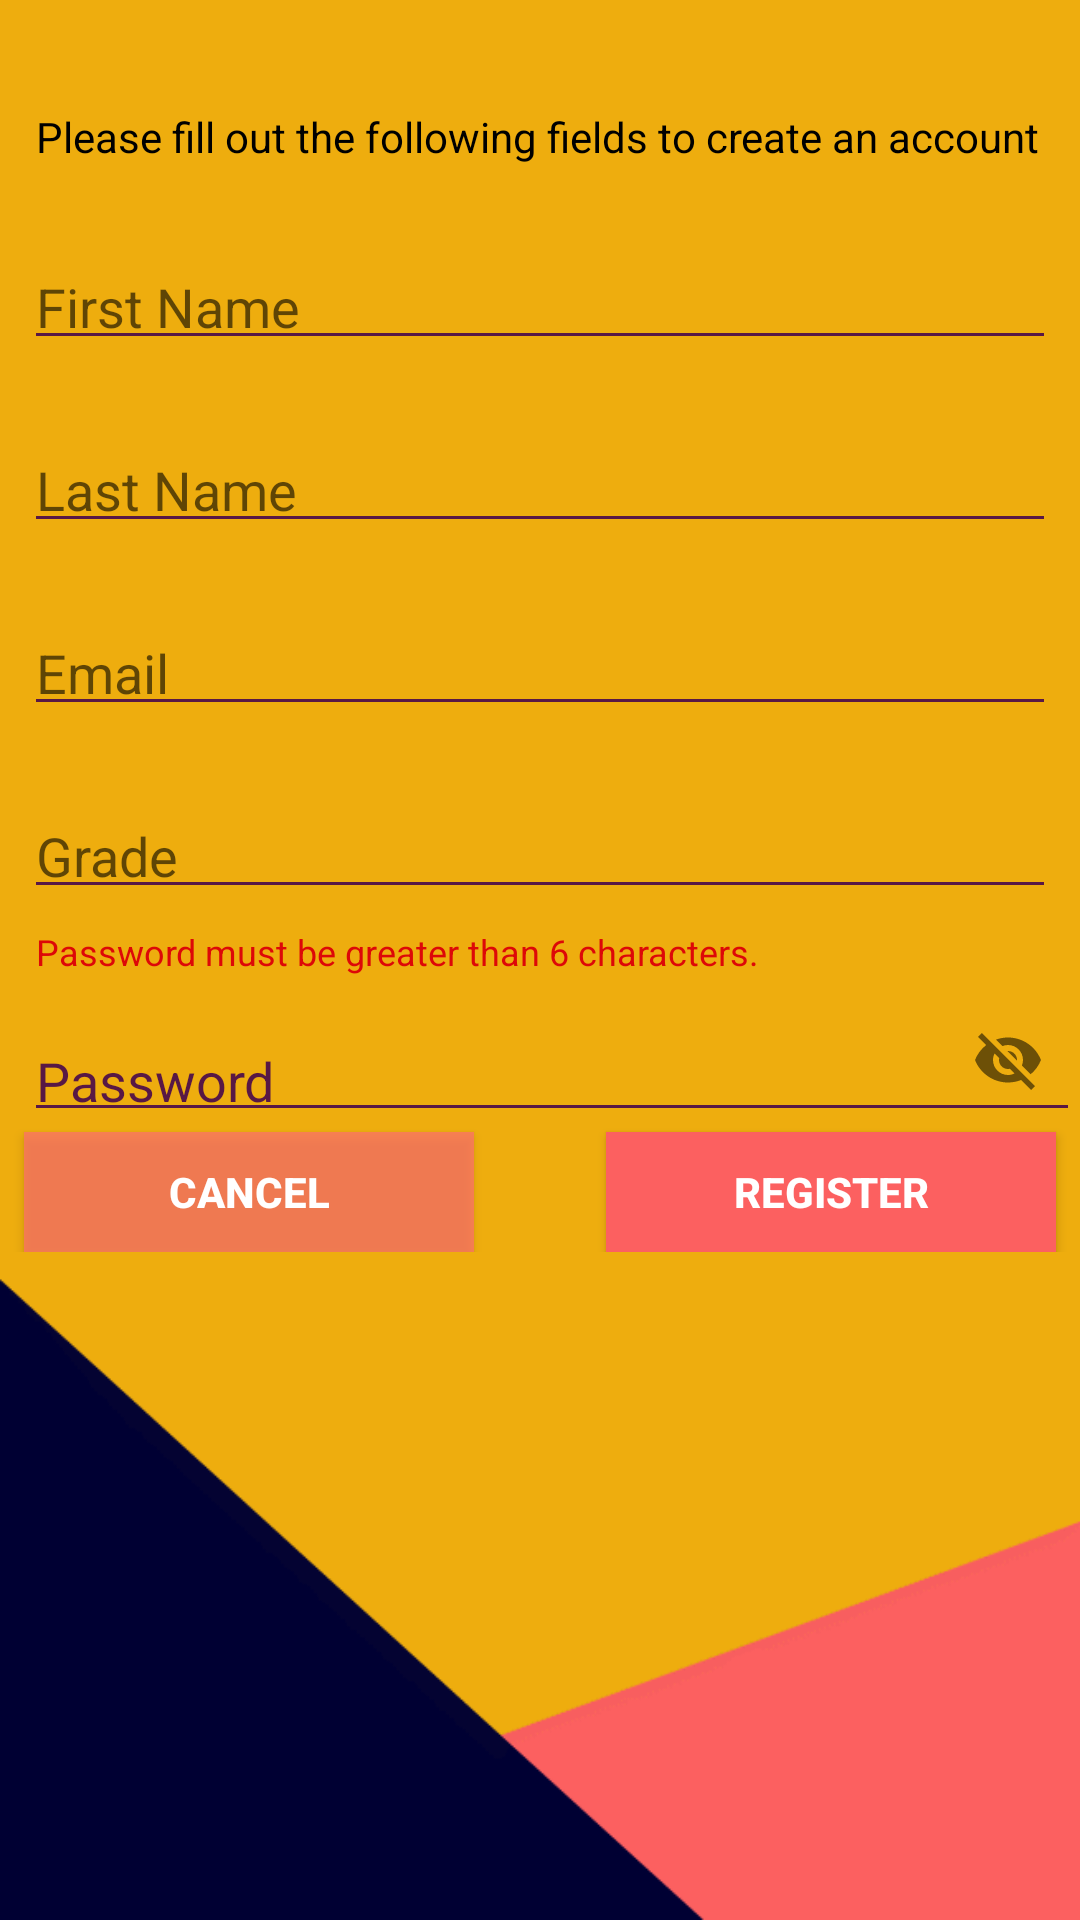

Produce the Android XML layout that renders to this screen, including the resource entries it uses.
<!-- AndroidManifest.xml: application theme AppTheme -->
<!-- res/layout/content_member_registration.xml -->
<?xml version="1.0" encoding="utf-8"?>
<androidx.constraintlayout.widget.ConstraintLayout xmlns:android="http://schemas.android.com/apk/res/android"
    xmlns:app="http://schemas.android.com/apk/res-auto"
    xmlns:tools="http://schemas.android.com/tools"
    android:layout_width="match_parent"
    android:layout_height="match_parent"
    android:background="@drawable/picture4"
    app:layout_behavior="@string/appbar_scrolling_view_behavior"
    tools:context=".Registration"
    tools:showIn="@layout/activity_member_registration">

    <ScrollView
        android:layout_width="match_parent"
        android:layout_height="0dp"
        app:layout_constraintBottom_toBottomOf="parent"
        app:layout_constraintTop_toTopOf="parent">

        <androidx.constraintlayout.widget.ConstraintLayout
            android:layout_width="match_parent"
            android:layout_height="wrap_content"
            app:layout_constraintTop_toTopOf="parent">


            <TextView
                android:id="@+id/tvRegistrationMsg"
                style="@style/appDefaultTextView"
                android:layout_width="0dp"
                android:layout_marginTop="32dp"
                android:text="@string/officer_register_info"
                app:layout_constraintEnd_toEndOf="parent"
                app:layout_constraintStart_toStartOf="parent"
                app:layout_constraintTop_toTopOf="parent" />

            <TextView
                android:id="@+id/tvRegistrationMsg2"
                style="@style/appDefaultTextView"
                android:layout_width="0dp"
                android:layout_height="wrap_content"
                android:layout_marginTop="2dp"
                android:text="Password must be greater than 6 characters. "
                android:textColor="#DD0808"
                android:textSize="12sp"
                app:layout_constraintEnd_toEndOf="parent"
                app:layout_constraintStart_toStartOf="parent"
                app:layout_constraintTop_toBottomOf="@+id/etGradeLayout" />

            <TextView
                android:id="@+id/tvErrorMsg"
                style="@style/appDefaultErrorTextView"
                android:layout_width="match_parent"
                android:visibility="gone"
                app:layout_constraintStart_toStartOf="parent"
                app:layout_constraintTop_toBottomOf="@id/tvRegistrationMsg" />

            <com.google.android.material.textfield.TextInputLayout
                android:id="@+id/etFnameLayout"
                android:layout_width="match_parent"
                android:layout_height="wrap_content"
                android:layout_marginTop="16dp"
                app:layout_constraintTop_toBottomOf="@+id/tvErrorMsg">

                <com.google.android.material.textfield.TextInputEditText
                    android:id="@+id/etFname"
                    android:name="firstName"
                    style="@style/appDefaultEditText"
                    android:layout_width="match_parent"
                    android:layout_marginTop="8dp"
                    android:hint="@string/first_name"
                    android:inputType="textPersonName"
                    app:layout_constraintStart_toStartOf="parent" />
            </com.google.android.material.textfield.TextInputLayout>

            <com.google.android.material.textfield.TextInputLayout
                android:id="@+id/etLnameLayout"
                android:layout_width="match_parent"
                android:layout_height="wrap_content"
                android:layout_marginTop="16dp"
                app:layout_constraintTop_toBottomOf="@+id/etFnameLayout">

                <com.google.android.material.textfield.TextInputEditText
                    android:id="@+id/etLname"
                    android:name="lastName"
                    style="@style/appDefaultEditText"
                    android:layout_width="match_parent"
                    android:layout_marginTop="8dp"
                    android:hint="@string/last_name"
                    android:inputType="textPersonName"
                    app:layout_constraintStart_toStartOf="parent" />
            </com.google.android.material.textfield.TextInputLayout>

            <com.google.android.material.textfield.TextInputLayout
                android:id="@+id/etEmailLayout"
                android:layout_width="match_parent"
                android:layout_height="wrap_content"
                android:layout_marginTop="16dp"
                app:layout_constraintTop_toBottomOf="@+id/etLnameLayout">

                <com.google.android.material.textfield.TextInputEditText
                    android:id="@+id/etEmail"
                    android:name="email"
                    style="@style/appDefaultEditText"
                    android:layout_width="match_parent"
                    android:layout_marginTop="8dp"
                    android:hint="@string/email"
                    android:inputType="textEmailAddress"
                    app:layout_constraintStart_toStartOf="parent" />
            </com.google.android.material.textfield.TextInputLayout>

            <com.google.android.material.textfield.TextInputLayout
                android:id="@+id/etOrgLayout"
                android:layout_width="match_parent"
                android:layout_height="wrap_content"
                app:layout_constraintTop_toBottomOf="@+id/etEmailLayout" />

            <com.google.android.material.textfield.TextInputLayout
                android:id="@+id/etGradeLayout"
                android:layout_width="match_parent"
                android:layout_height="wrap_content"
                android:layout_marginTop="16dp"
                app:layout_constraintTop_toBottomOf="@+id/etOrgLayout">

                <com.google.android.material.textfield.TextInputEditText
                    android:id="@+id/etGrade"
                    android:name="firstName"
                    style="@style/appDefaultEditText"
                    android:layout_width="match_parent"
                    android:layout_marginTop="8dp"
                    android:hint="@string/grade"
                    android:inputType="number"
                    app:layout_constraintStart_toStartOf="parent" />

                <androidx.constraintlayout.widget.Guideline
                    android:id="@+id/guideline"
                    android:layout_width="wrap_content"
                    android:layout_height="wrap_content"
                    android:layout_weight="1"
                    android:orientation="vertical" />
            </com.google.android.material.textfield.TextInputLayout>


            <Button
                android:id="@+id/btnCancel"
                style="@style/appCancelButton"
                android:layout_width="150dp"
                android:layout_marginLeft="8dp"
                android:background="#B2FF6F6F"
                android:clickable="true"
                android:onClick="onRegistrationCancel"
                android:text="Cancel"
                app:layout_constraintStart_toStartOf="parent"
                app:layout_constraintTop_toBottomOf="@+id/etPasswordLayout" />

            <Button
                android:id="@+id/btnRegister"
                style="@style/appDefaultButton"
                android:layout_width="150dp"
                android:layout_marginRight="8dp"
                android:background="#FC6060"
                android:text="Register"
                app:layout_constraintEnd_toEndOf="parent"
                app:layout_constraintTop_toBottomOf="@+id/etPasswordLayout" />

            <com.google.android.material.textfield.TextInputLayout
                android:id="@+id/etPasswordLayout"
                android:layout_width="match_parent"
                android:layout_height="wrap_content"
                app:layout_constraintTop_toBottomOf="@+id/tvRegistrationMsg2"
                app:passwordToggleEnabled="true"
                tools:layout_editor_absoluteX="0dp"/>

            <com.google.android.material.textfield.TextInputEditText
                android:id="@+id/etPassword"
                android:name="password"
                style="@style/appDefaultEditText"
                android:layout_width="match_parent"
                android:layout_marginStart="8dp"
                android:hint="@string/password"
                android:inputType="textPassword"
                android:textColor="#90000033"
                app:layout_constraintBottom_toBottomOf="@+id/etPasswordLayout"
                app:layout_constraintStart_toStartOf="parent" />


        </androidx.constraintlayout.widget.ConstraintLayout>
    </ScrollView>
</androidx.constraintlayout.widget.ConstraintLayout>
<!-- res/layout/activity_member_registration.xml (included above) -->
<?xml version="1.0" encoding="utf-8"?>
<androidx.coordinatorlayout.widget.CoordinatorLayout xmlns:android="http://schemas.android.com/apk/res/android"
    xmlns:app="http://schemas.android.com/apk/res-auto"
    xmlns:tools="http://schemas.android.com/tools"
    android:layout_width="match_parent"
    android:layout_height="match_parent"
    tools:context=".Registration">

    <com.google.android.material.appbar.AppBarLayout
        android:layout_width="match_parent"
        android:layout_height="wrap_content"
        android:theme="@style/AppTheme.AppBarOverlay">

        <androidx.appcompat.widget.Toolbar
            android:id="@+id/toolbar"
            android:layout_width="match_parent"
            android:layout_height="?attr/actionBarSize"
            android:background="?attr/colorPrimary"
            app:popupTheme="@style/AppTheme.PopupOverlay" />

    </com.google.android.material.appbar.AppBarLayout>

    <include layout="@layout/content_member_registration" />

</androidx.coordinatorlayout.widget.CoordinatorLayout>
<!-- resources referenced by this layout -->
<resources>
  <!-- drawable picture4: png bitmap (drawable, 7583 bytes) -->
  <string name="email">Email</string>
  <string name="first_name">First Name</string>
  <string name="grade">Grade</string>
  <string name="last_name">Last Name</string>
  <string name="officer_register_info">Please fill out the following fields to create an account</string>
  <string name="password">Password</string>
  <style name="AppTheme.AppBarOverlay" parent="ThemeOverlay.AppCompat.Dark.ActionBar" />
  <style name="AppTheme.PopupOverlay" parent="ThemeOverlay.AppCompat.Light" />
  <style name="appCancelButton">
          <item name="android:background">@color/grayer_purple</item>
          <item name="android:textStyle">bold</item>
          <item name="android:layout_height">40dp</item>
          <item name="android:padding">4dp</item>
          <item name="android:gravity">center</item>
          <item name="android:textColor">@color/white</item>
          <item name="android:textAlignment">center</item>
          <item name="android:ems">10</item>
      </style>
  <style name="appDefaultButton">
          <item name="android:background">@color/gray_purple</item>
          <item name="android:textStyle">bold</item>
          <item name="android:layout_height">40dp</item>
          <item name="android:padding">4dp</item>
          <item name="android:gravity">center</item>
          <item name="android:textColor">@color/white</item>
          <item name="android:textAlignment">center</item>
          <item name="android:ems">10</item>
      </style>
  <style name="appDefaultEditText">
          <item name="android:textStyle">normal</item>
          <item name="android:textColor">@color/gray_purple</item>
          <item name="android:backgroundTint">@color/gray_purple</item>
          <item name="android:textColorHint">@color/gray_purple</item>
          <item name="android:layout_height">34dp</item>
          <item name="android:padding">4dp</item>
          <item name="android:paddingTop">8dp</item>
          <item name="android:layout_marginLeft">8dp</item>
          <item name="android:layout_marginRight">8dp</item>
          <item name="android:ems">10</item>
      </style>
  <style name="appDefaultErrorTextView">
          <item name="android:textStyle">bold</item>
          <item name="android:gravity">left|center_vertical</item>
          <item name="android:padding">4dp</item>
          <item name="android:layout_width">match_parent</item>
          <item name="android:layout_height">wrap_content</item>
          <item name="android:layout_marginLeft">8dp</item>
          <item name="android:layout_marginRight">8dp</item>
          <item name="android:ems">10</item>
          <item name="android:textColor">@color/white</item>
          <item name="android:background">@color/dark_red</item>
      </style>
  <style name="appDefaultTextView">
          <item name="android:textStyle">normal</item>
          <item name="android:gravity">left|center_vertical</item>
          <item name="android:padding">4dp</item>
          <item name="android:layout_height">wrap_content</item>
          <item name="android:layout_marginLeft">8dp</item>
          <item name="android:layout_marginRight">8dp</item>
          <item name="android:ems">10</item>
          <item name="android:textColor">@color/black</item>
      </style>
  <style name="AppTheme" parent="Theme.AppCompat.Light.DarkActionBar">
          
          <item name="colorPrimary">@color/colorPrimary</item>
          <item name="colorPrimaryDark">@color/colorPrimaryDark</item>
          <item name="colorAccent">@color/colorAccent</item>
      </style>
  <color name="grayer_purple">#9a748f</color>
  <color name="white">#FFFFFF</color>
  <color name="gray_purple">#581845</color>
  <color name="dark_red">#8B0000</color>
  <color name="black">#000000</color>
  <color name="colorPrimary">#000000</color>
  <color name="colorPrimaryDark">#581845</color>
  <color name="colorAccent">#900c3f</color>
</resources>
